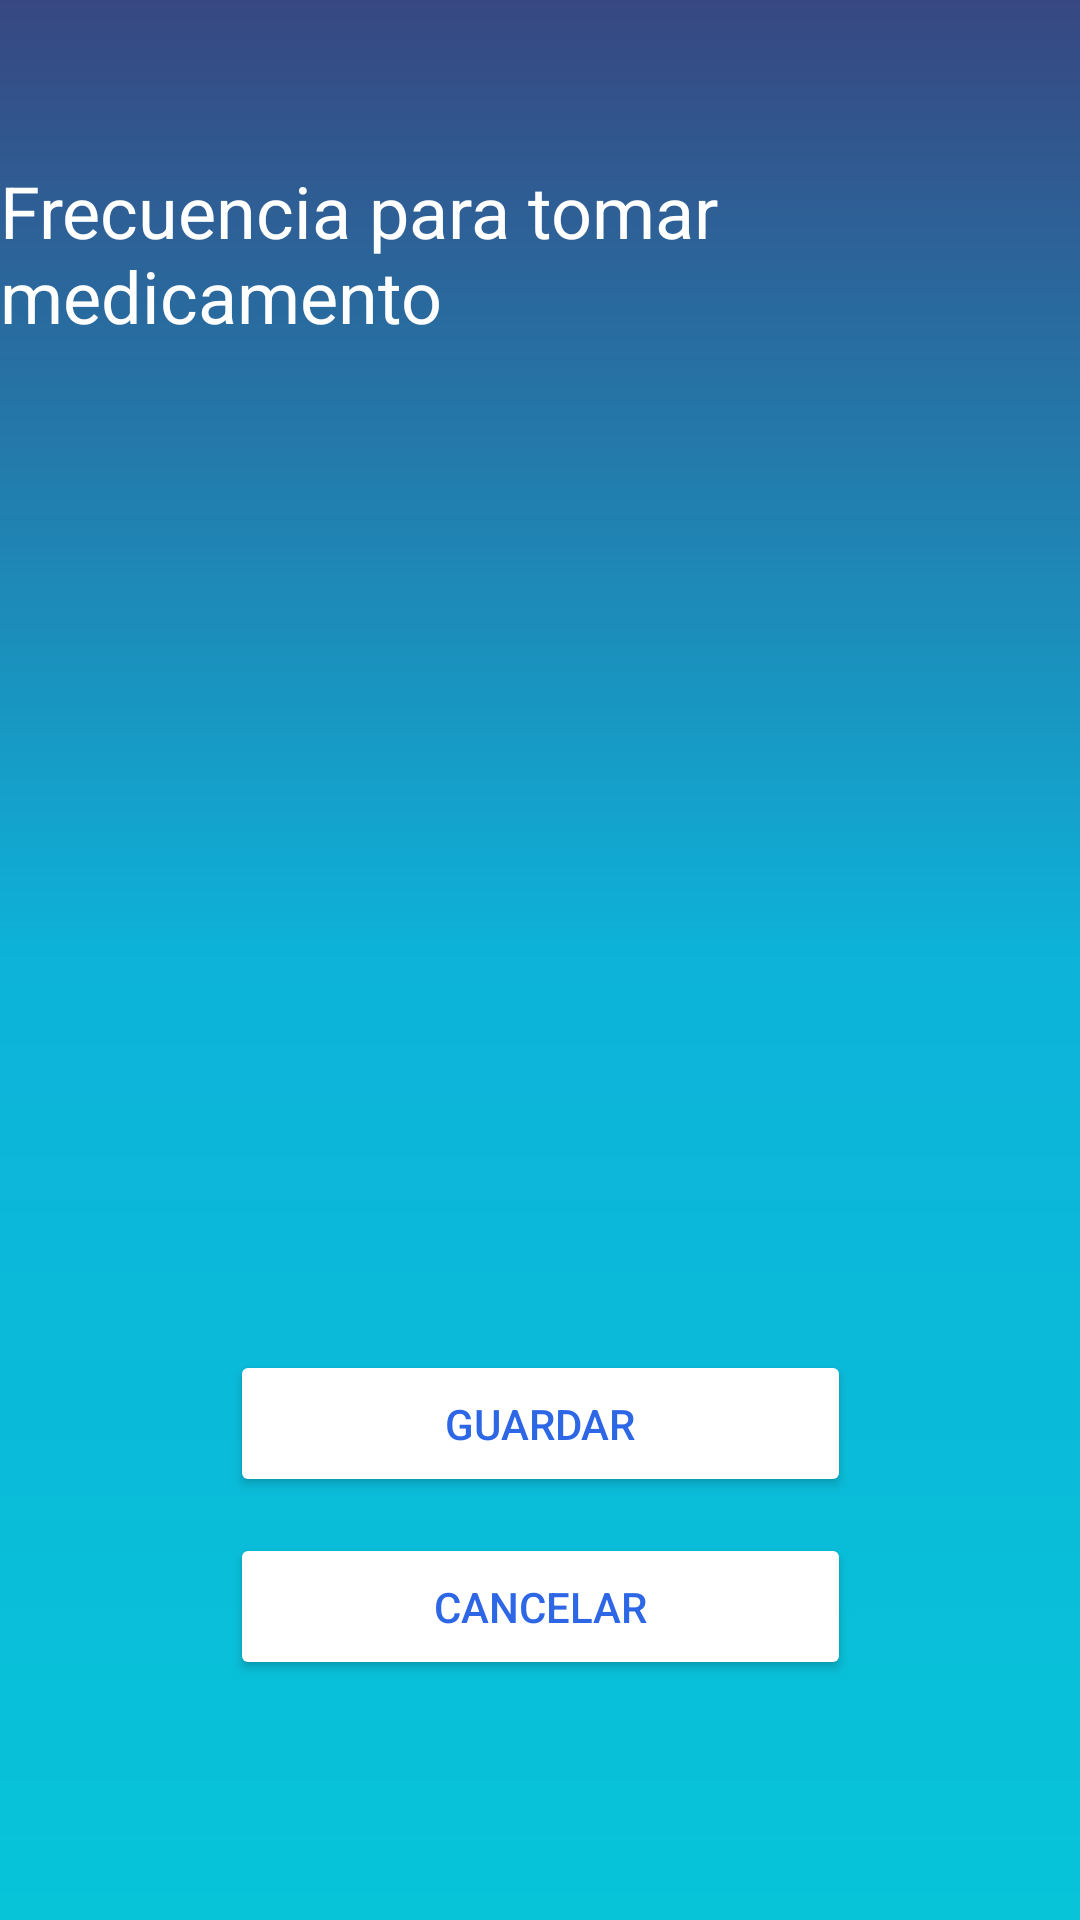

Android layout source for this screen:
<!-- AndroidManifest.xml: application theme Theme.MyApplication -->
<!-- res/layout/activity_editar_medicamento_pt3.xml -->
<?xml version="1.0" encoding="utf-8"?>
<androidx.constraintlayout.widget.ConstraintLayout xmlns:android="http://schemas.android.com/apk/res/android"
    xmlns:app="http://schemas.android.com/apk/res-auto"
    xmlns:tools="http://schemas.android.com/tools"
    android:id="@+id/main"
    android:layout_width="match_parent"
    android:layout_height="match_parent"
    android:background="@drawable/gradient_background"
    tools:context=".ui.editarMedicamento.EditarMedicamentoPt3">

  <TextView
      android:id="@+id/textView"
      android:layout_width="wrap_content"
      android:layout_height="wrap_content"
      android:layout_marginTop="54dp"
      android:layout_marginBottom="23dp"
      android:text="Frecuencia para tomar medicamento"
      android:textColor="#FFFFFF"
      android:textSize="24sp"
      app:layout_constraintBottom_toTopOf="@+id/editTextText4"
      app:layout_constraintEnd_toEndOf="parent"
      app:layout_constraintStart_toStartOf="parent"
      app:layout_constraintTop_toTopOf="parent" />

  <RadioGroup
      android:id="@+id/radioEdit3"
      android:layout_width="413dp"
      android:layout_height="470dp"
      android:layout_marginTop="174dp"
      android:layout_marginBottom="80dp"
      android:orientation="vertical"
      app:layout_constraintBottom_toTopOf="@+id/btnEditSiguiente3"
      app:layout_constraintTop_toTopOf="parent"
      tools:ignore="MissingConstraints"
      tools:layout_editor_absoluteX="-1dp" />

  <Button
      android:id="@+id/btnEditSiguiente3"
      android:layout_width="207dp"
      android:layout_height="49dp"
      android:layout_marginBottom="12dp"
      android:backgroundTint="@color/white"
      android:text="Guardar"
      android:textColor="@color/btnColor"
      app:layout_constraintBottom_toTopOf="@+id/btnEditCancelar3"
      app:layout_constraintEnd_toEndOf="parent"
      app:layout_constraintStart_toStartOf="parent" />

  <Button
      android:id="@+id/btnEditCancelar3"
      android:layout_width="207dp"
      android:layout_height="49dp"
      android:layout_marginBottom="80dp"
      android:backgroundTint="@color/white"
      android:text="Cancelar"
      android:textColor="@color/btnColor"
      app:layout_constraintBottom_toBottomOf="parent"
      app:layout_constraintEnd_toEndOf="parent"
      app:layout_constraintStart_toStartOf="parent" />
</androidx.constraintlayout.widget.ConstraintLayout>
<!-- resources referenced by this layout -->
<resources>
  <color name="btnColor">#2D67E5</color>
  <color name="white">#FFFFFFFF</color>
  <!-- drawable gradient_background (drawable) -->
  <?xml version="1.0" encoding="utf-8"?>
  <shape xmlns:android="http://schemas.android.com/apk/res/android"
      android:shape="rectangle">
      <gradient
          android:startColor="#07C4D9"
          android:centerColor="#0DB3D9"
          android:endColor="#374782"
          android:angle="90"/>
  </shape>
  <style name="Theme.MyApplication" parent="Base.Theme.MyApplication" />
  <style name="Base.Theme.MyApplication" parent="Theme.Material3.DayNight.NoActionBar">
          
          <item name="colorPrimary">@color/black</item>
  
      </style>
  <color name="black">#FF000000</color>
</resources>
